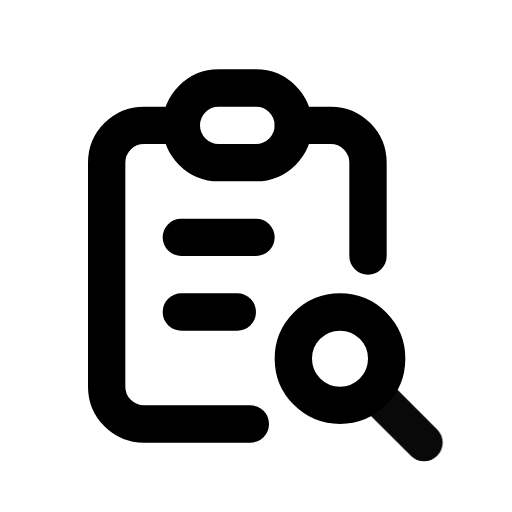
t = 0.00 s
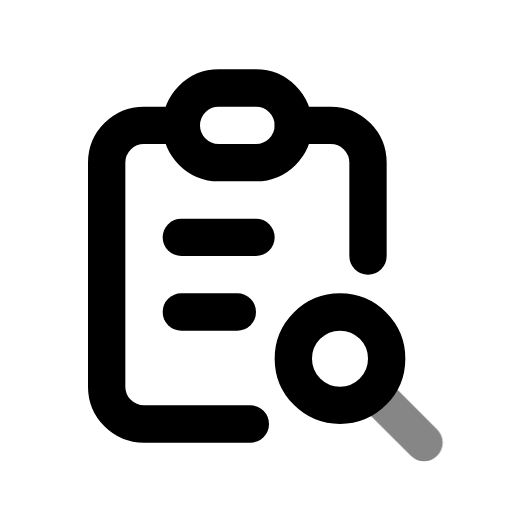
t = 0.39 s
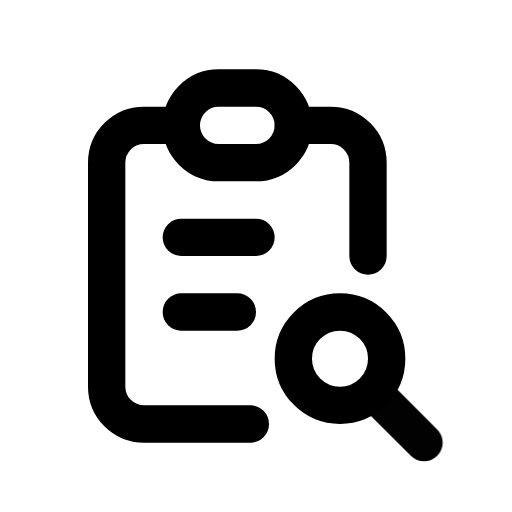
t = 0.92 s
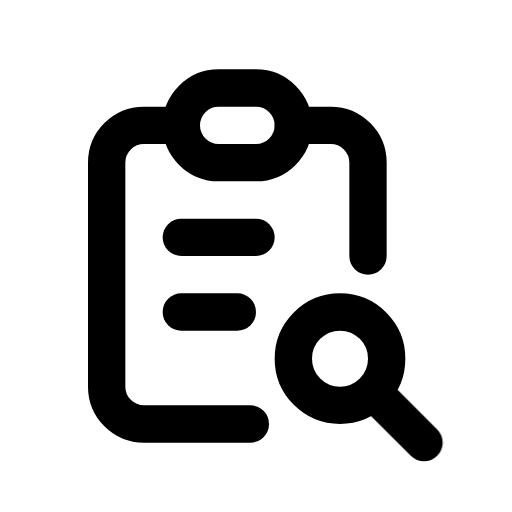
t = 1.56 s
t = 1.96 s: frame unchanged from t = 1.56 s, image omitted
t = 2.35 s: frame unchanged from t = 1.56 s, image omitted

The animated SVG that drew these frames (rendered in a browser with its animation timeline set to each time). Animation: 1 CSS @keyframes rule; one cycle of 2.75 s, repeats indefinitely.

<svg xmlns="http://www.w3.org/2000/svg" width="24" height="24" fill="none" stroke="currentColor" stroke-linecap="round" stroke-linejoin="round" stroke-width="2" viewBox="0 0 24 24">
    <!-- Generated by scripts/icon-expansion/generate.mjs -->
    <!-- Adapted from Tabler Icons 3.34.1.
MIT License

Copyright (c) 2020-2024 Paweł Kuna

Permission is hereby granted, free of charge, to any person obtaining a copy
of this software and associated documentation files (the "Software"), to deal
in the Software without restriction, including without limitation the rights
to use, copy, modify, merge, publish, distribute, sublicense, and/or sell
copies of the Software, and to permit persons to whom the Software is
furnished to do so, subject to the following conditions:

The above copyright notice and this permission notice shall be included in all
copies or substantial portions of the Software.

THE SOFTWARE IS PROVIDED "AS IS", WITHOUT WARRANTY OF ANY KIND, EXPRESS OR
IMPLIED, INCLUDING BUT NOT LIMITED TO THE WARRANTIES OF MERCHANTABILITY,
FITNESS FOR A PARTICULAR PURPOSE AND NONINFRINGEMENT. IN NO EVENT SHALL THE
AUTHORS OR COPYRIGHT HOLDERS BE LIABLE FOR ANY CLAIM, DAMAGES OR OTHER
LIABILITY, WHETHER IN AN ACTION OF CONTRACT, TORT OR OTHERWISE, ARISING FROM,
OUT OF OR IN CONNECTION WITH THE SOFTWARE OR THE USE OR OTHER DEALINGS IN THE
SOFTWARE. -->
    <style>
        @media (prefers-reduced-motion: no-preference) {
            @keyframes ira-exp-pulse { 0%, 100% { opacity: 1; } 22% { opacity: .45; } 40% { opacity: 1; } }
            [data-ira-motion="report-search"] { transform-box: fill-box; transform-origin: center; animation: ira-exp-pulse 2.65s ease-in-out -0.1s infinite; }
        }
    </style>
    <g transform="translate(1.5 1.5) scale(.875)"><path d="M8 5h-2a2 2 0 0 0 -2 2v12a2 2 0 0 0 2 2h5.697"/><path d="M18 12v-5a2 2 0 0 0 -2 -2h-2"/><path d="M8 3m0 2a2 2 0 0 1 2 -2h2a2 2 0 0 1 2 2v0a2 2 0 0 1 -2 2h-2a2 2 0 0 1 -2 -2z"/><path d="M8 11h4"/><path d="M8 15h3"/><path d="M16.5 17.5m-2.5 0a2.5 2.5 0 1 0 5 0a2.5 2.5 0 1 0 -5 0"/></g>
    <g data-ira-motion="report-search"><g transform="translate(1.5 1.5) scale(.875)"><path d="M18.5 19.5l2.5 2.5"/></g></g>
</svg>
